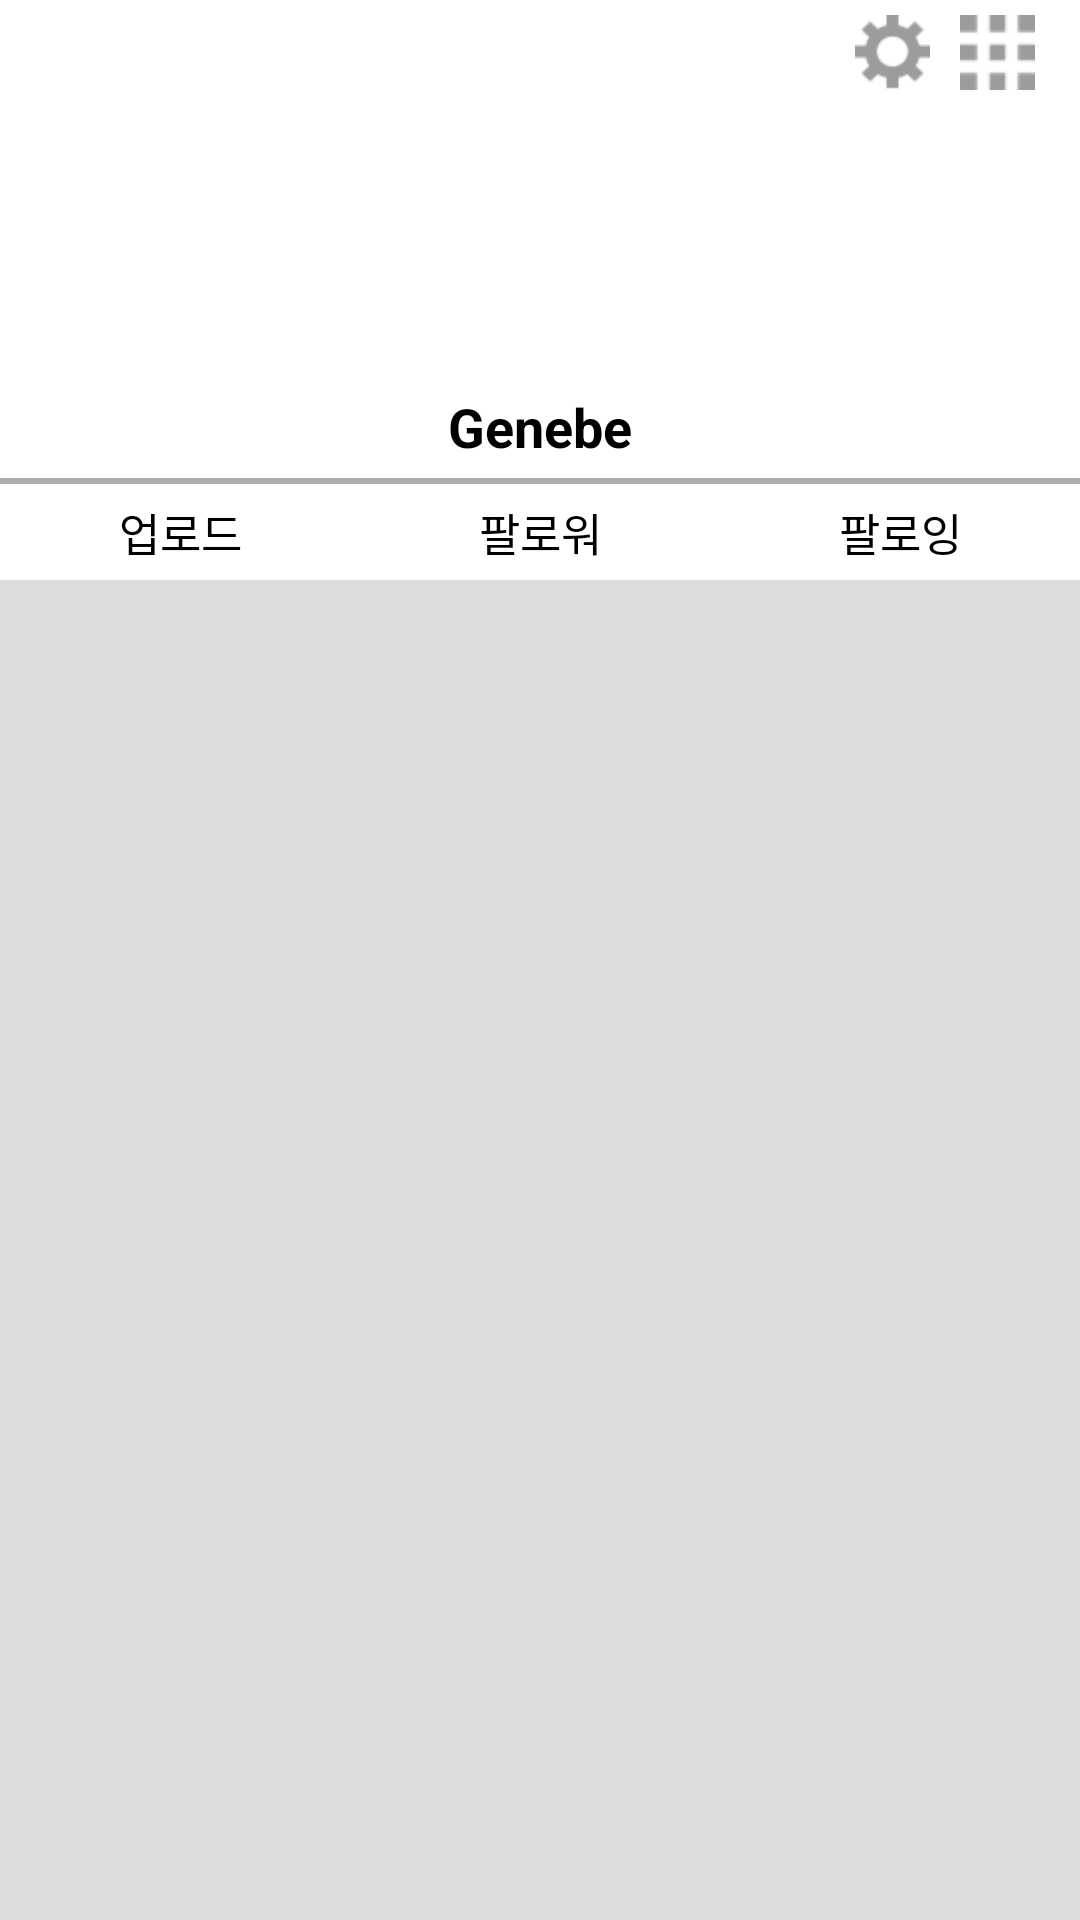

Write the Android layout XML for this screen, with the resource values it uses.
<!-- AndroidManifest.xml: application theme GenebeAppTheme -->
<!-- res/layout/sec4mypagefrag.xml -->
<?xml version="1.0" encoding="utf-8"?>
<LinearLayout xmlns:android="http://schemas.android.com/apk/res/android"
    android:orientation="vertical"
    android:layout_width="match_parent"
    android:layout_height="match_parent"
    android:theme="@style/Base.Theme.AppCompat.Light"
    android:id="@+id/sec4_mypage_fragment">
    <LinearLayout
        android:orientation="vertical"
        android:layout_width="match_parent"
        android:layout_height="wrap_content"
        android:background="#FFFFFF">
        <LinearLayout
            android:layout_width="match_parent"
            android:layout_height="wrap_content"
            android:padding="5dp"
            android:gravity="end">

            <ImageButton
                android:contentDescription="@string/sec4settings"
                android:layout_width="25dp"
                android:layout_height="25dp"
                android:layout_marginRight="10dp"
                android:background="@drawable/ic_settings"
                />
            <ImageButton
                android:contentDescription="@string/sec4gridfilled"
                android:layout_width="25dp"
                android:layout_height="25dp"
                android:layout_marginRight="10dp"
                android:background="@drawable/ic_gridfilled"/>
        </LinearLayout>
        <ImageView
            android:contentDescription="@string/mypage_profile_image"
            android:id="@+id/imageView1"
            android:layout_width="90dp"
            android:layout_height="90dp"
            android:scaleType="centerCrop"
            android:layout_gravity="center"/>
        <TextView
            android:id="@+id/textView1"
            android:padding="5dp"
            android:layout_width="wrap_content"
            android:layout_height="wrap_content"
            android:textStyle="bold"
            android:textSize="18sp"
            android:scaleType="centerCrop"
            android:text="@string/genebe_app_name"
            android:layout_gravity="center"/>
        <ImageView
            android:layout_width="match_parent"
            android:layout_height="wrap_content"
            android:contentDescription="@string/line"
            android:src="@drawable/card_line"/>
        <LinearLayout
            android:layout_width="match_parent"
            android:layout_height="wrap_content"
            android:orientation="horizontal"
            android:paddingTop="5dp"
            android:paddingBottom="5dp"
            android:background="@android:color/white">
            <TextView
                android:id="@+id/sec4upload"
                android:layout_width="0dp"
                android:layout_height="wrap_content"
                android:text="@string/mypage_upload"
                android:textSize="15sp"
                android:layout_weight="1"
                android:singleLine="false"
                android:layout_gravity="center_horizontal"
                android:gravity="center" />
            <TextView
                android:id="@+id/sec4followers"
                android:layout_width="0dp"
                android:layout_height="wrap_content"
                android:text="@string/mypage_follower"
                android:textSize="15sp"
                android:layout_weight="1"
                android:gravity="center" />
            <TextView
                android:id="@+id/sec4following"
                android:layout_width="0dp"
                android:layout_height="wrap_content"
                android:text="@string/mypage_following"
                android:textSize="15sp"
                android:layout_weight="1"
                android:gravity="center" />
        </LinearLayout>
    </LinearLayout>
    <android.support.v7.widget.RecyclerView
        android:layout_width="match_parent"
        android:layout_height="match_parent"
        android:id="@+id/sec4rv" />

</LinearLayout>
<!-- resources referenced by this layout -->
<resources>
  <!-- drawable card_line (drawable) -->
  <shape xmlns:android="http://schemas.android.com/apk/res/android"
      android:shape="rectangle">
      <gradient android:type="linear"
          android:startColor="#acadb0"
          android:centerColor="#acadb0"
          android:endColor="#acadb0" />
      <size android:height="2dip"/>
  </shape>
  <!-- drawable ic_gridfilled: png bitmap (drawable, 2970 bytes) -->
  <!-- drawable ic_settings: png bitmap (drawable, 3526 bytes) -->
  <string name="genebe_app_name">Genebe</string>
  <string name="line">line</string>
  <string name="mypage_follower">팔로워</string>
  <string name="mypage_following">팔로잉</string>
  <string name="mypage_profile_image">프로필이미지</string>
  <string name="mypage_upload">업로드</string>
  <string name="sec4gridfilled">gridfilled</string>
  <string name="sec4settings">settings</string>
  <style name="GenebeAppTheme" parent="Theme.AppCompat.Light.NoActionBar">
          <item name="colorPrimary">@color/ColorPrimary</item>
          <item name="colorPrimaryDark">@color/ColorPrimaryDark</item>
          <item name="colorAccent">@color/ColorAccent</item>
          <item name="android:textColor">#000000</item>
          <item name="android:colorBackground">#dbdbdb</item>
      </style>
  <color name="ColorPrimary">#211e0b</color>
  <color name="ColorPrimaryDark">#211e0b</color>
  <color name="ColorAccent">#c91140</color>
</resources>
